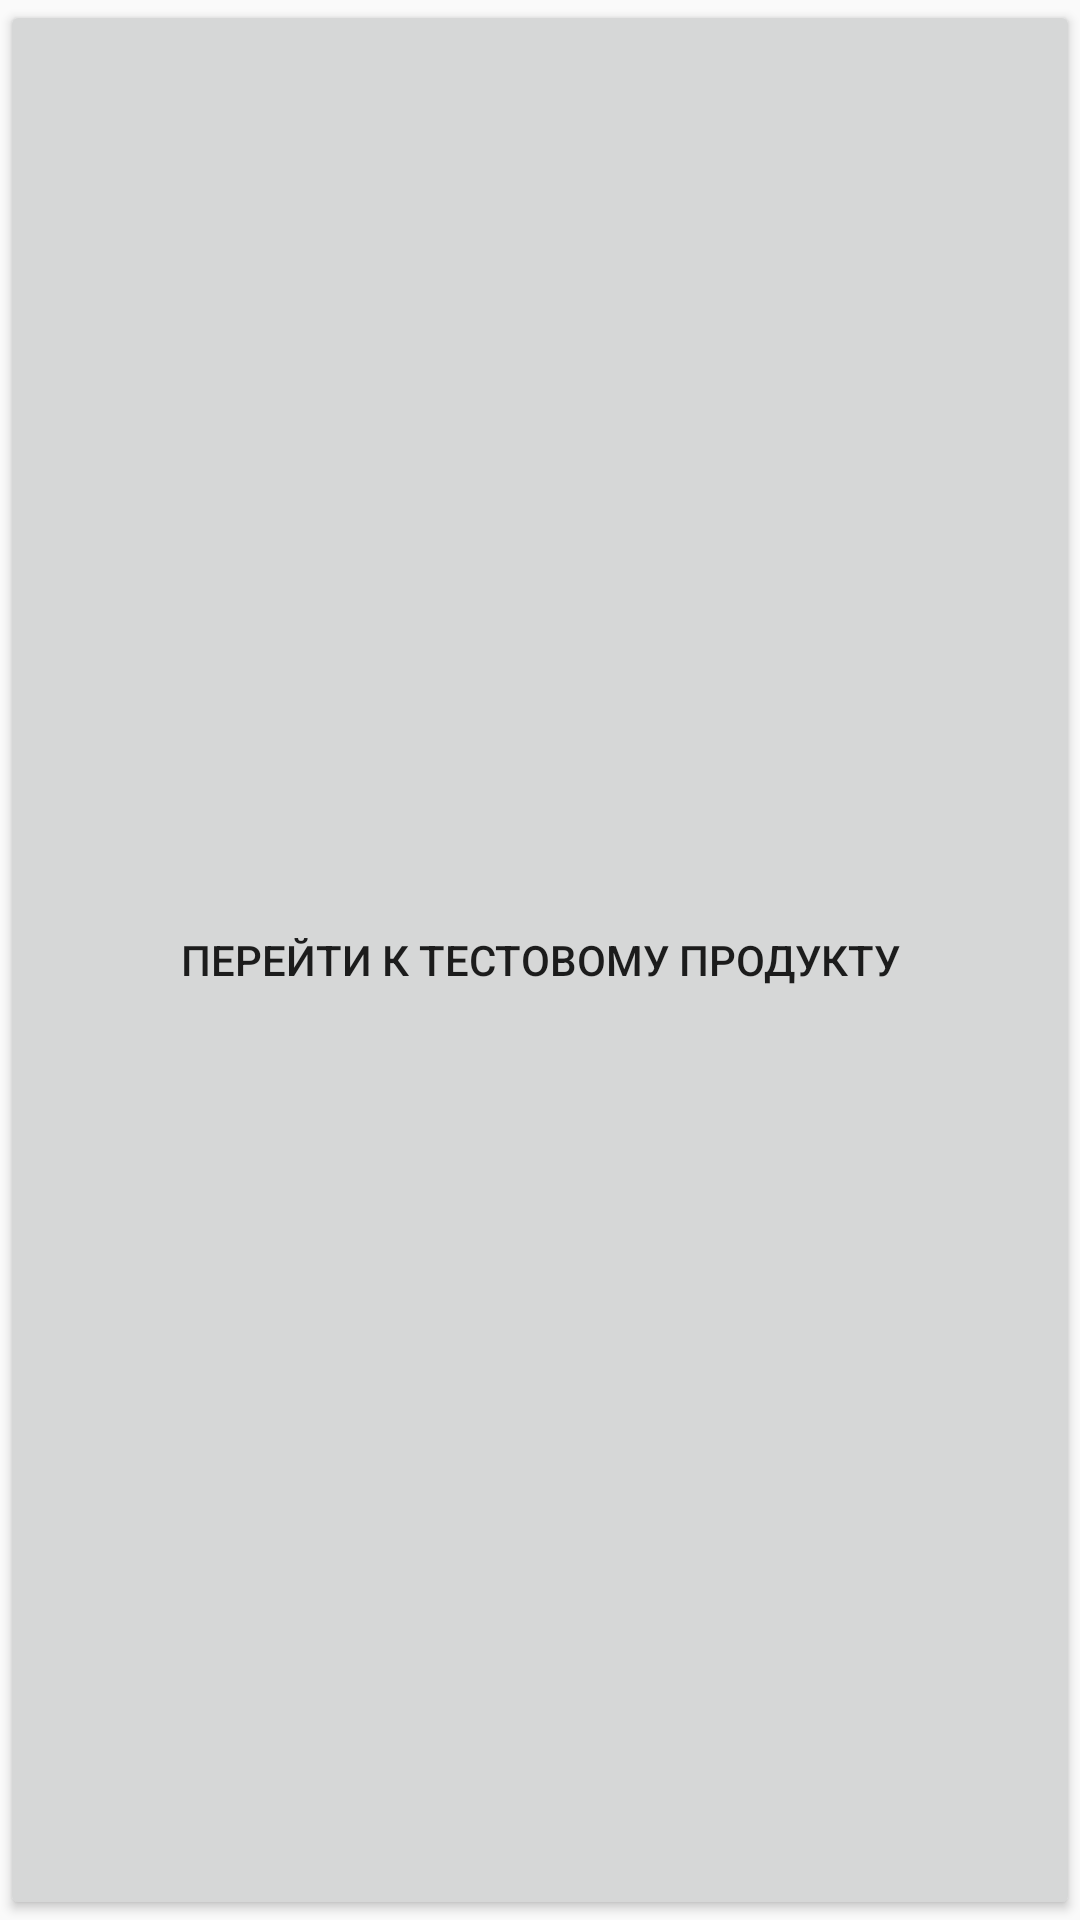

Here is an Android app screen rendered from its layout file. Give the layout XML and the strings, colors and styles it references.
<!-- AndroidManifest.xml: application theme AppTheme -->
<!-- res/layout/fragment_item.xml -->
<?xml version="1.0" encoding="utf-8"?>
<RelativeLayout
    xmlns:app="http://schemas.android.com/apk/res-auto"
    xmlns:android="http://schemas.android.com/apk/res/android"
    app:layout_behavior="@string/appbar_scrolling_view_behavior"
    android:layout_width="match_parent"
    android:layout_height="wrap_content"
    android:layout_marginTop="5dp"
    android:layout_marginLeft="5dp"
    android:layout_marginRight="5dp"
    app:cardCornerRadius="5dp">

    <com.makeramen.roundedimageview.RoundedImageView
        xmlns:app="http://schemas.android.com/apk/res-auto"
        android:id="@+id/image"
        android:scaleType="fitXY"
        android:layout_margin="10dp"
        app:riv_corner_radius="20dip"
        app:riv_border_width="2dip"
        app:riv_border_color="#dfeddf"
        app:riv_mutate_background="true"
        app:riv_tile_mode="repeat"
        android:layout_centerHorizontal="true"
        android:layout_centerVertical="true"
        app:riv_oval="false"
        android:layout_height="200dp"
        android:layout_width="match_parent" />

    <TextView
        android:id="@+id/name"
        android:layout_width="wrap_content"
        android:layout_height="wrap_content"
        android:layout_alignStart="@+id/image"
        android:layout_alignEnd="@+id/image"
        android:layout_centerVertical="true"
        android:textSize="30sp"
        android:textStyle="bold"
        android:textAppearance="?android:attr/textAppearanceLarge"
        android:gravity="center"
        android:textColor="#fdfcfc" />

    <Button
        android:id="@+id/button_for_test_prod"
        android:text="@string/fragmentItemsProducts"
        android:layout_width="match_parent"
        android:layout_height="match_parent" />

</RelativeLayout>
<!-- resources referenced by this layout -->
<resources>
  <string name="fragmentItemsProducts">ПЕРЕЙТИ К ТЕСТОВОМУ ПРОДУКТУ</string>
  <style name="AppTheme" parent="Theme.AppCompat.Light.DarkActionBar">
          
          <item name="colorPrimary">@color/colorPrimary</item>
          <item name="colorPrimaryDark">@color/colorPrimaryDark</item>
          <item name="colorAccent">@color/colorAccent</item>
      </style>
  <color name="colorPrimary">#709C3B</color>
  <color name="colorPrimaryDark">#459283</color>
  <color name="colorAccent">#271E1F</color>
</resources>
